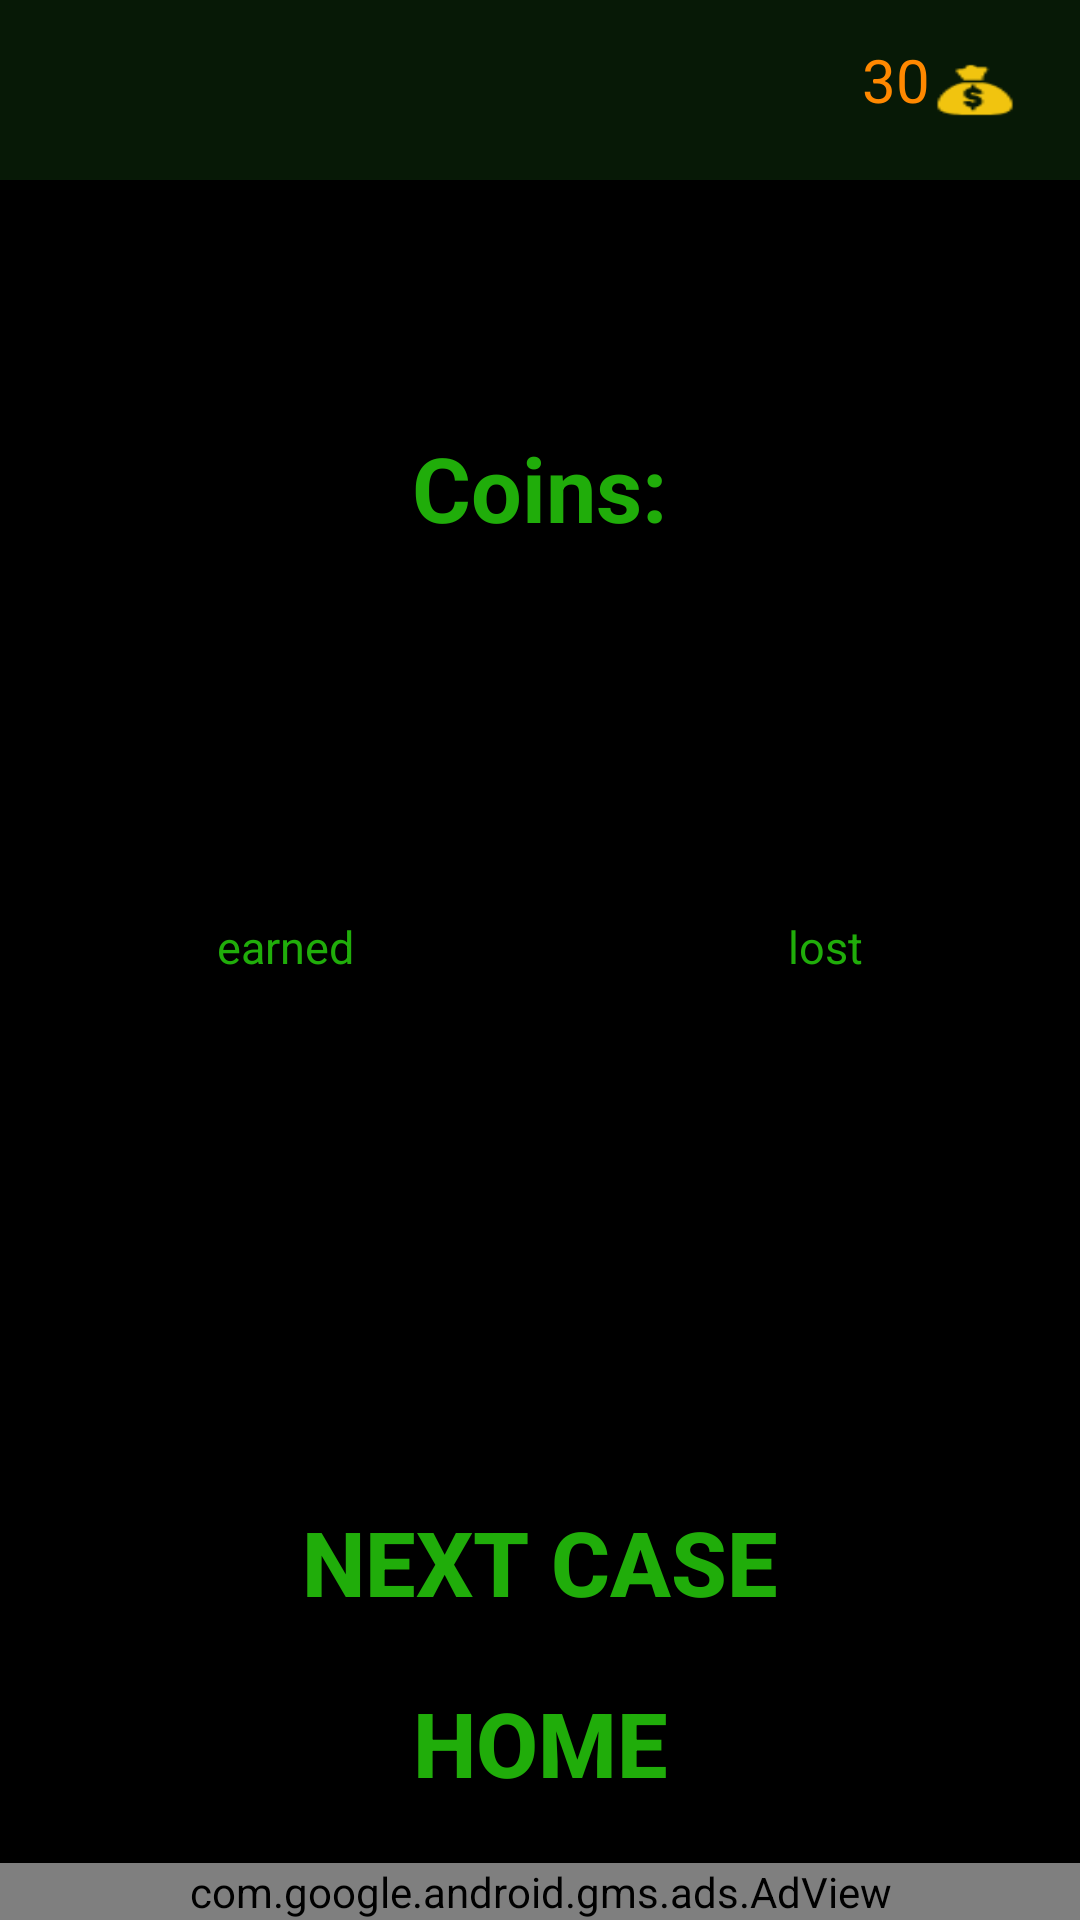

The Android layout XML behind this screen, and the referenced resources:
<!-- AndroidManifest.xml: application theme AppTheme -->
<!-- res/layout/activity_result.xml -->
<?xml version="1.0" encoding="utf-8"?>
<LinearLayout
    xmlns:android="http://schemas.android.com/apk/res/android"
    xmlns:tools="http://schemas.android.com/tools"
    xmlns:ads="http://schemas.android.com/apk/res-auto"
    android:id="@+id/activity_result"
    android:layout_width="match_parent"
    android:layout_height="match_parent"
    tools:context="g.m.ResultActivity"
    android:background="@color/colorPrimary"
    android:orientation="vertical">


    <android.support.v7.widget.Toolbar
        android:layout_width="match_parent"
        android:layout_height="60dp"
        android:background="@color/greendarker"
        android:theme="?attr/actionBarTheme"
        android:minHeight="60dp"
        android:id="@+id/toolbar_result">


    <RelativeLayout
        android:layout_width="match_parent"
        android:layout_height="match_parent"
        android:orientation="horizontal"
        android:gravity="center">


        <ImageButton
            android:background="@mipmap/moneyyellow35"
            android:id="@+id/coin_result"
            android:layout_width="30dp"
            android:layout_height="30dp"
            android:layout_marginTop="20dp"
            android:layout_marginBottom="20dp"
            android:clickable="false"
            android:layout_marginRight="20dp"
            android:layout_alignParentRight="true" />

        <TextView
            android:layout_width="wrap_content"
            android:layout_height="wrap_content"
            android:id="@+id/coin_text_result"
            android:textSize="20sp"
            android:text="30"
            android:layout_toStartOf="@+id/coin_result"
            android:layout_toLeftOf="@+id/coin_result"
            android:textColor="@android:color/holo_orange_dark"
            android:layout_alignWithParentIfMissing="false"
            android:layout_marginLeft="20dp"
            android:layout_alignBottom="@+id/coin_result"
            android:layout_alignTop="@+id/coin" />

        <TextView
            android:textSize="20sp"
            android:textColor="@color/textColor"
            android:id="@+id/current_level_result"
            android:layout_width="wrap_content"
            android:layout_height="wrap_content"
            android:layout_centerInParent="false"
            android:layout_alignBottom="@+id/coin_text"
            android:layout_alignParentLeft="true"
            android:layout_alignParentStart="true"
            android:layout_marginLeft="135dp"
            android:layout_marginStart="135dp"
            android:layout_alignParentTop="true"
            android:layout_marginTop="25dp" />

    </RelativeLayout>
    </android.support.v7.widget.Toolbar>

    <TextView
        android:gravity="center"
        android:layout_gravity="center"
        android:layout_weight="1"
        android:text="Coins:"
        android:textStyle="bold"
        android:textColor="@color/textColor"
        android:textSize="30sp"
        android:layout_width="wrap_content"
        android:layout_height="wrap_content"
        android:id="@+id/textCoins"/>

    <LinearLayout
        android:layout_weight="1"
        android:layout_width="match_parent"
        android:layout_height="wrap_content"
        android:orientation="vertical">
        <LinearLayout
            android:layout_width="match_parent"
            android:layout_height="wrap_content"
            android:orientation="horizontal">

            <TextView
                android:id="@+id/coinsearned"
                android:gravity="center"
                android:layout_gravity="center"
                android:layout_weight="1"
                android:textStyle="bold"
                android:textSize="30sp"
                android:textColor="@color/textColor"
                android:layout_width="wrap_content"
                android:layout_height="wrap_content"/>

            <TextView
                android:id="@+id/coinslost"
                android:gravity="center"
                android:layout_gravity="center"
                android:layout_weight="1"
                android:textStyle="bold"
                android:textSize="30sp"
                android:textColor="@color/textColor"
                android:layout_width="wrap_content"
                android:layout_height="wrap_content"/>

        </LinearLayout>

        <LinearLayout
            android:layout_width="match_parent"
            android:layout_height="wrap_content"
            android:orientation="horizontal">
            <TextView
                android:text="earned"
                android:textSize="15sp"
                android:textColor="@color/textColor"
                android:gravity="center"
                android:layout_gravity="center"
                android:layout_weight="1"
                android:layout_width="wrap_content"
                android:layout_height="wrap_content"/>
            <TextView
                android:text="lost"
                android:textSize="15sp"
                android:textColor="@color/textColor"
                android:gravity="center"
                android:layout_gravity="center"
                android:layout_weight="1"
                android:layout_width="wrap_content"
                android:layout_height="wrap_content"/>
        </LinearLayout>
    </LinearLayout>


    <Button
        android:layout_gravity="center"
        style="@style/Base.Widget.AppCompat.Button.Borderless"
        android:textColor="@color/textColor"
        android:textSize="30sp"
        android:textStyle="bold"
        android:text="Next Case"
        android:layout_width="wrap_content"
        android:layout_height="wrap_content"
        android:id="@+id/nextLevel"/>


    
    <Button
        style="@style/Base.Widget.AppCompat.Button.Borderless"
        android:textColor="@color/textColor"
        android:textSize="30sp"
        android:textStyle="bold"
        android:layout_gravity="center"
        android:text="HOME"
        android:layout_width="188dp"
        android:layout_height="wrap_content"
        android:id="@+id/home"
        android:paddingBottom="20dp" />

    

    <com.google.android.gms.ads.AdView
        android:id="@+id/adView1"
        android:layout_width="match_parent"
        android:layout_height="wrap_content"
        ads:adSize="BANNER"
        ads:adUnitId="@string/banner_home_footer"
        android:layout_gravity="center">
    </com.google.android.gms.ads.AdView>


</LinearLayout>
<!-- resources referenced by this layout -->
<resources>
  <color name="colorPrimary">#000000</color>
  <color name="greendarker">#071906</color>
  <color name="textColor">#20ad0a</color>
  <!-- mipmap moneyyellow35: png bitmap (mipmap-hdpi, 813 bytes) -->
  <string name="banner_home_footer">ca-app-pub-5861853391315075/9571614140</string>
  <style name="AppTheme" parent="Theme.AppCompat.Light.NoActionBar">
          
          <item name="colorPrimary">@color/colorPrimary</item>
          <item name="colorPrimaryDark">@color/colorPrimaryDark</item>
          <item name="colorAccent">@color/colorAccent</item>
      </style>
  <color name="colorPrimaryDark">#030c03</color>
  <color name="colorAccent">#FF4081</color>
</resources>
